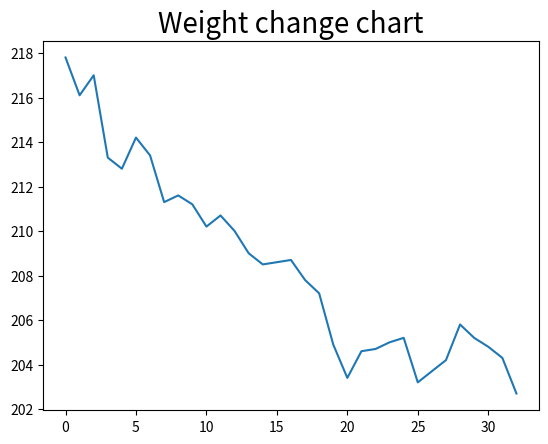

The matplotlib source for this figure:
#我正在减肥，想着不妨用画图的方式把自己的体重数据显示出来，也刚好学习下画图的使用
import matplotlib
matplotlib.use('Agg')
import matplotlib.pyplot as plt
import numpy as np

weight = [217.8,216.1,217,213.3,212.8,214.2,213.4,211.3,211.6,211.2,210.2,210.7,210,209,208.5,208.6,208.7,207.8,207.2,204.9,203.4,204.6,204.7,205,205.2,203.2,203.7,204.2,205.8,205.2,204.8,204.3,202.7]
x = np.linspace(0,len(weight)-1, len(weight))
y = np.array(weight)

plt.plot(x, y)
plt.title('Weight change chart', fontsize=20)
plt.savefig('./test.jpg')
plt.show()
